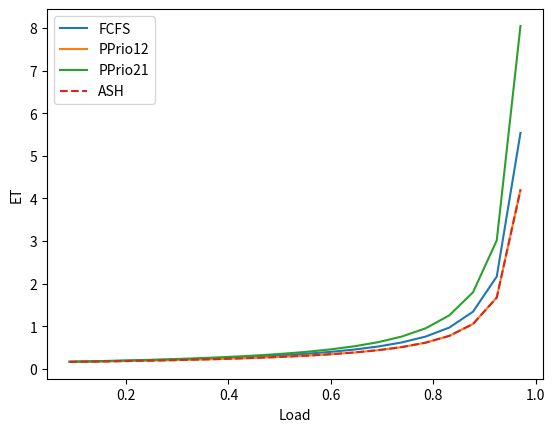

This chart was generated by the following Python code:
import math
import numpy as np

## random variable transformations

def excess(X):
    # input: list of 0..k moments of X: [1, EX, EX2 .. EXk]
    # output: list of 0..(k-1) moments of Xe
    if X[1] == 0:
        return X
    return [X[k]/k/X[1] for k in range(1, len(X))]

def two_case_rv(w1, w2, X1, X2):
    # returns (moments of) RV formed by casing on X1, X2 w weights w1, w2 resp.
    return [(w1 * X1[k] + w2 * X2[k])/(w1+w2) for k in range(min(len(X1), len(X2)))]

def rv_sum(X1, X2):
    # returns (moments of) RV X1 + X2
    EX = X1[1] + X2[1]
    EXsq = X1[2] + 2 * X1[1] * X2[1] + X2[2]
    return [1, EX, EXsq]

## common random variables

def moments_from_samples(samples, NMOMENTS=4):
    moments = [np.mean([S**k for S in samples]) for k in range(NMOMENTS)]
    return moments

def moments_from_sample_gen(sample_generator, NSAMPLES=10**6, NMOMENTS=4):
    samples = [sample_generator() for _ in range(NSAMPLES)]
    moments = [np.mean([S**k for S in samples]) for k in range(NMOMENTS)]
    return moments

def exp(mu, NMOMENTS=4):
    return [math.factorial(k) * (1/mu)**k for k in range(NMOMENTS)]

def det(D, NMOMENTS=4):
    return [1, D] + [0] * (NMOMENTS-2)

## MG1 Formulas

class BP:
    def __init__(self, W0, l, S):
        # BP with initial work W0, rate l of jobs S
        self.W0 = W0
        self.l = l
        self.S = S
        
        self.rho = l * S[1]
        self.W0e = excess(W0)
        self.Se = excess(S)
        
    def BP_length(self):
        # returns (moments of) length of busy period
        EBP = self.W0[1] / (1-self.rho)
        EBPe = (self.W0e[1] + self.rho/(1-self.rho)*self.Se[1]) / (1-self.rho)
        EBPsq = EBPe * 2 * EBP
        return [1, EBP, EBPsq]
    
    def W(self):
        # returns (moments of) time-avg work during busy period
        # W = W0e + (Ws as sum[Geo[1-rho]-1][Se])
        # requires 4 moments of S to return 3 moments of W
        EWS = self.rho / (1-self.rho) * self.Se[1]
        EWSsq = 2 * (EWS)**2 + self.rho/(1-self.rho) * self.Se[2]
        WS = [1, EWS, EWSsq]
        W = rv_sum(self.W0e, WS)
        return W

class MG1:
    def __init__(self, l, S):
        self.l = l
        self.S = S
        self.Se = excess(S)
        self.rho = l * S[1]
        assert self.rho < 1, "Load must be less than 1"        

        self.BP = BP(S, l, S)
        self.W = two_case_rv(1-self.rho, self.rho, det(0), self.BP.W())

    def T_FCFS(self):
        # return rv_sum(self.W, self.S)
        EW = self.rho / (1-self.rho) * self.Se[1]
        EWsq = 2 * EW**2 + self.rho / (1-self.rho) * self.Se[2]
        return rv_sum([1, EW, EWsq], self.S)
    
class TwoClassMG1:
    def __init__(self, l1, l2, S1, S2):
        # requires at least 3 moments of S1, S2
        self.l1 = l1
        self.l2 = l2
        self.S1 = S1
        self.S2 = S2
        self.S1e = excess(S1)
        self.S2e = excess(S2)
        
        self.rho1 = l1 * S1[1]
        self.rho2 = l2 * S2[1]
        self.rho = self.rho1 + self.rho2
        self.S = two_case_rv(l1, l2, S1, S2)
        self.Se = excess(self.S)
        assert self.rho < 1, "Load must be less than 1"

        EW = self.rho / (1-self.rho) * self.Se[1]
        EWsq = 2 * EW**2 + self.rho / (1-self.rho) * self.Se[2]
        self.W = [1, EW, EWsq]

    def T_FCFS(self):
        return rv_sum(self.W, self.S)

    def T_PPrio12(self):
        T1 = MG1(self.l1, self.S1).T_FCFS()

        # W0 = W + S2; T2 = length of BP[W0, l1, S1]
        W0 = rv_sum(self.W, self.S2)
        Class1_BP = BP(W0, self.l1, self.S1)
        T2 = Class1_BP.BP_length()

        T = two_case_rv(self.l1, self.l2, T1, T2)
        return T1, T2

    def T_NPPrio12(self):
        # AI0 = BP[S, l1, S1], AI1 = BP[S2, l1, S1], BP = BP[AI0, l2, AI1]
        AI0 = BP(self.S, self.l1, self.S1)
        AI1 = BP(self.S2, self.l1, self.S1)
        p0 = (1-self.rho) / (1-self.rho1)
        TQ1p = two_case_rv(p0, 1-p0, AI0.W(), AI1.W())
        TQ1 = two_case_rv(1-self.rho, self.rho, [1, 0, 0], TQ1p)
        T1 = rv_sum(TQ1, self.S1)

        # TQ2 = length of BP[W, l1, S1]
        TQ2 = BP(self.W, self.l1, self.S1).BP_length()
        T2 = rv_sum(TQ2, self.S2)

        # compare with textbook tag job answers
        assert math.isclose(T1[1], self.rho/(1-self.rho1) * self.Se[1]
                            + self.S1[1]), "Wrong NPPrio ET1 derivation"
        assert math.isclose(T2[1], self.W[1] / (1-self.rho1)
                            + self.S2[1]), "Wrong NPPrio ET2 derivation"
        return T1, T2

    def T_ASHybrid(self, p):
        Ta, Tb = self.T_PPrio12()
        T1 = two_case_rv(1-p, p, Ta, Tb)
        T2 = two_case_rv(p, 1-p, Ta, Tb)
        return T1, T2


## plot

import matplotlib.pyplot as plt

def plot_MM1():
    mu1, mu2 = 10, 5
    S1 = [math.factorial(k) * (1/mu1)**k for k in range(4)]
    S2 = [math.factorial(k) * (1/mu2)**k for k in range(4)]    
    rho, FCFS, PPrio12, PPrio21, ASH = [], [], [], [], []

    for l in np.linspace(0.3, 1/(1/mu1+1/mu2)-0.1, 20) :
        rho.append(l*(1/mu1+1/mu2))
        MM12 = TwoClassMG1(l, l, S1, S2)
        MM21 = TwoClassMG1(l, l, S2, S1)
        
        FCFS.append(MM12.T_FCFS()[1])
        PPrio12.append(two_case_rv(l, l, *MM12.T_PPrio12())[1])
        PPrio21.append(two_case_rv(l, l, *MM21.T_PPrio12())[1])
        ASH.append(two_case_rv(l, l, *MM12.T_ASHybrid(0.6))[1])

    print(PPrio12, ASH)

    plt.plot(rho, FCFS, label='FCFS', linestyle='-')
    plt.plot(rho, PPrio12, label='PPrio12')
    plt.plot(rho, PPrio21, label='PPrio21')    
    plt.plot(rho, ASH, label='ASH', linestyle='--')
    plt.xlabel("Load")
    plt.ylabel("ET")
    plt.legend()
    plt.show()

def plot_MH1():
    mu1, mu2 = 0.4, 0.2
    

if __name__ == "__main__":
    l1, l2 = 0.15, 0.1
    mu1, mu2 = 0.4, 0.2
    S1 = [math.factorial(k) * (1/mu1)**k for k in range(4)]
    S2 = [math.factorial(k) * (1/mu2)**k for k in range(4)]
    MM1 = TwoClassMG1(l1, l2, S1, S2)

    print("FCFS: ", MM1.T_FCFS())
    print("PPrio12: ", two_case_rv(l1, l2, *MM1.T_PPrio12()))
    print("ASHybrid(1): ", two_case_rv(l1, l2, *MM1.T_ASHybrid(1)))
    
    plot_MM1()
    
